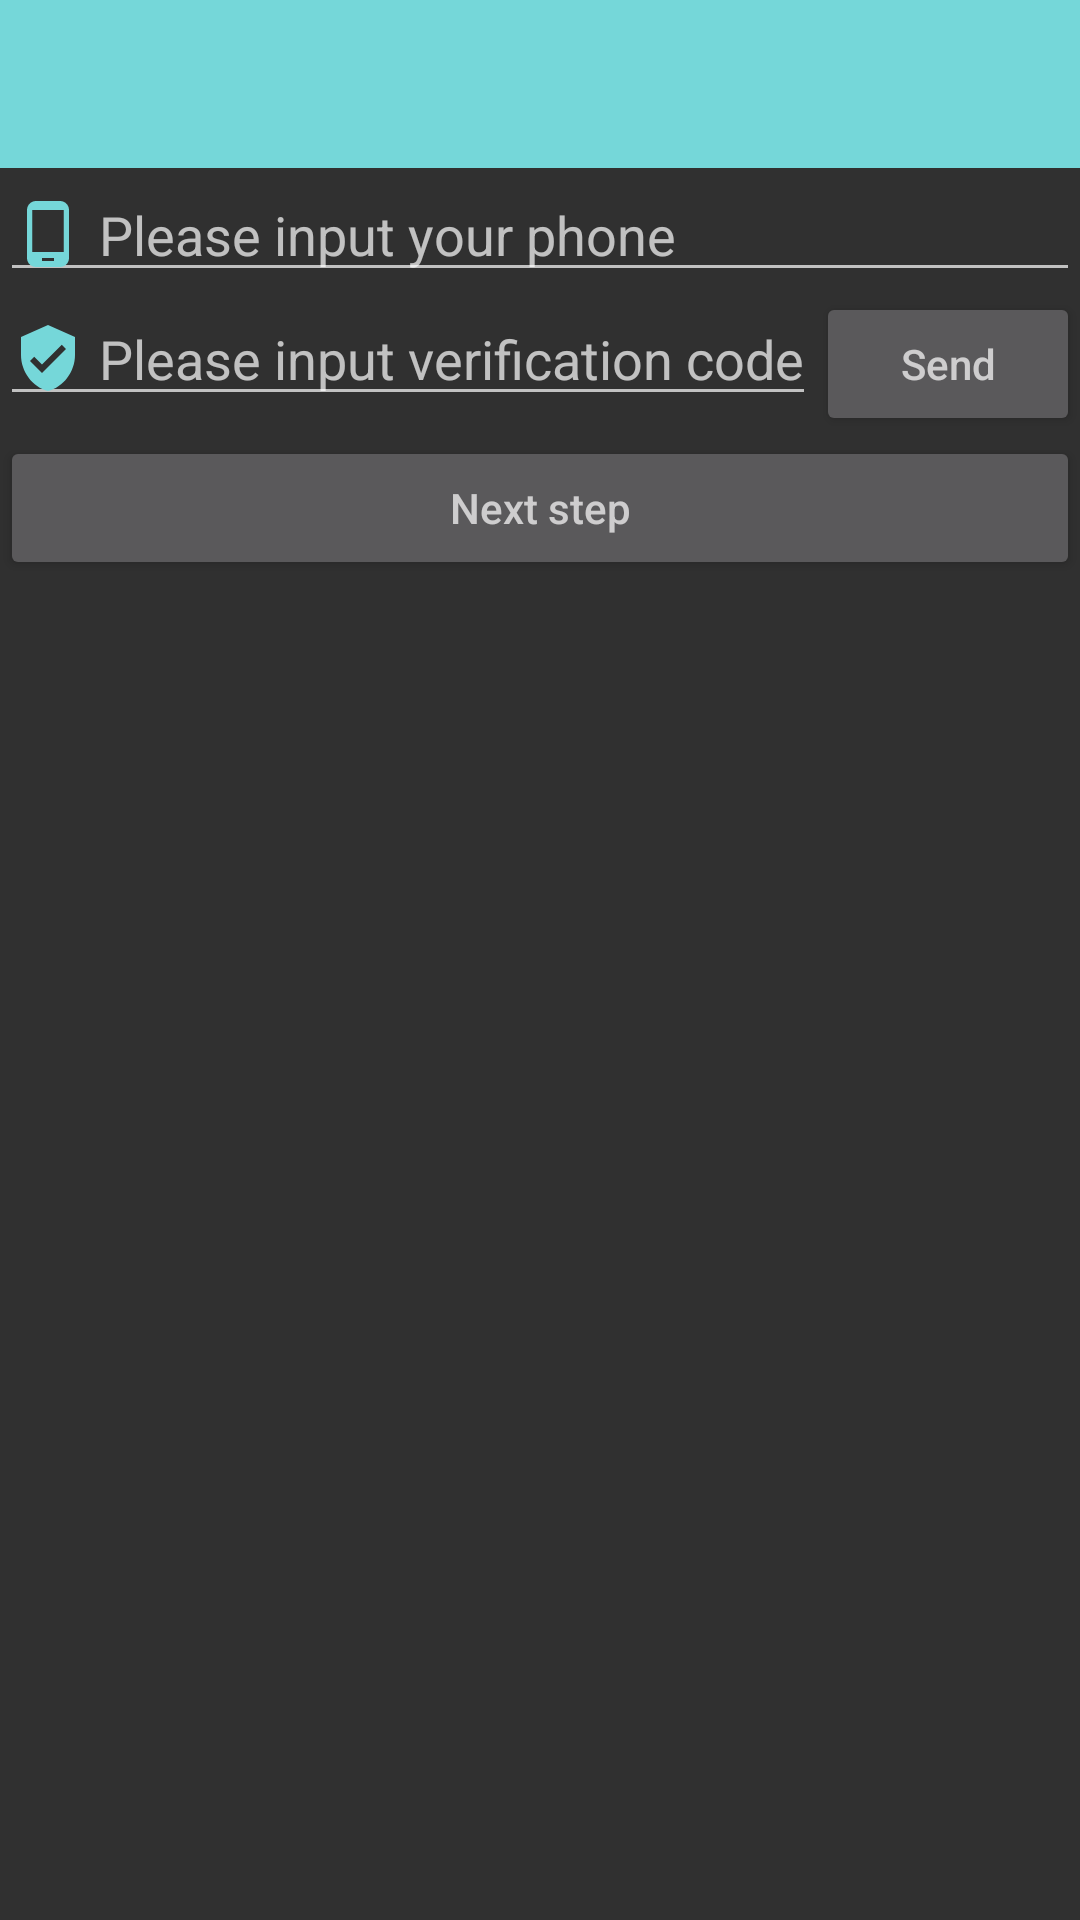

Here is an Android app screen rendered from its layout file. Give the layout XML and the strings, colors and styles it references.
<!-- AndroidManifest.xml: application theme AppTheme -->
<!-- res/layout/activity_register.xml -->
<?xml version="1.0" encoding="utf-8"?>
<LinearLayout xmlns:android="http://schemas.android.com/apk/res/android"
    xmlns:app="http://schemas.android.com/apk/res-auto"
    xmlns:tools="http://schemas.android.com/tools"
    android:layout_width="match_parent"
    android:layout_height="match_parent"
    android:orientation="vertical"
    tools:context=".activities.RegisterActivity">

    <android.support.v7.widget.Toolbar
        android:id="@+id/register_toolbar"
        android:layout_width="match_parent"
        android:layout_height="?actionBarSize"
        android:background="@color/colorPrimary">
    </android.support.v7.widget.Toolbar>

    <EditText
        android:id="@+id/register_phone_edit"
        android:layout_width="match_parent"
        android:layout_height="wrap_content"
        android:hint="Please input your phone"
        android:inputType="number"
        android:drawableLeft="@drawable/ic_phone"
        android:drawablePadding="5dp"/>

    <LinearLayout
        android:layout_width="match_parent"
        android:layout_height="wrap_content">

        <EditText
            android:id="@+id/register_sms_edit"
            android:layout_width="wrap_content"
            android:layout_height="wrap_content"
            android:hint="Please input verification code"
            android:inputType="number"
            android:layout_weight="3"
            android:drawableLeft="@drawable/ic_verified"
            android:drawablePadding="5dp"/>

        <Button
            android:id="@+id/send_sms_btn"
            android:layout_width="wrap_content"
            android:layout_height="wrap_content"
            android:layout_weight="1"
            android:hint="Send"/>
    </LinearLayout>

    <Button
        android:id="@+id/next_step_btn"
        android:layout_width="match_parent"
        android:layout_height="wrap_content"
        android:hint="Next step"/>
</LinearLayout>
<!-- resources referenced by this layout -->
<resources>
  <color name="colorPrimary">#75d7d9</color>
  <!-- drawable ic_phone (drawable) -->
  <vector android:height="24dp" android:tint="#75D7D9"
      android:viewportHeight="24.0" android:viewportWidth="24.0"
      android:width="24dp" xmlns:android="http://schemas.android.com/apk/res/android">
      <path android:fillColor="#FF000000" android:pathData="M16,1L8,1C6.34,1 5,2.34 5,4v16c0,1.66 1.34,3 3,3h8c1.66,0 3,-1.34 3,-3L19,4c0,-1.66 -1.34,-3 -3,-3zM14,21h-4v-1h4v1zM17.25,18L6.75,18L6.75,4h10.5v14z"/>
  </vector>
  <!-- drawable ic_verified (drawable) -->
  <vector android:height="24dp" android:tint="#75D7D9"
      android:viewportHeight="24.0" android:viewportWidth="24.0"
      android:width="24dp" xmlns:android="http://schemas.android.com/apk/res/android">
      <path android:fillColor="#FF000000" android:pathData="M12,1L3,5v6c0,5.55 3.84,10.74 9,12 5.16,-1.26 9,-6.45 9,-12L21,5l-9,-4zM10,17l-4,-4 1.41,-1.41L10,14.17l6.59,-6.59L18,9l-8,8z"/>
  </vector>
  <style name="AppTheme" parent="Theme.AppCompat.NoActionBar">
          
          <item name="colorPrimary">@color/colorPrimary</item>
          <item name="colorPrimaryDark">@color/colorPrimaryDark</item>
          <item name="colorAccent">@color/colorAccent</item>
          
          <item name="android:windowTranslucentStatus">false</item>
      </style>
  <color name="colorPrimaryDark">#616161</color>
  <color name="colorAccent">#75d7d9</color>
</resources>
